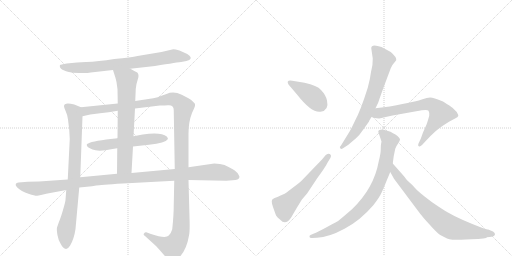
t = 0.00 s
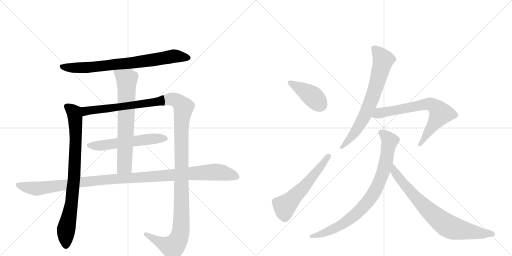
t = 2.12 s
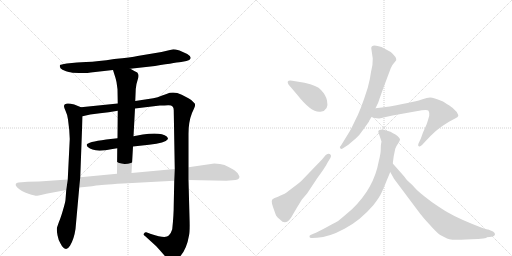
t = 4.24 s
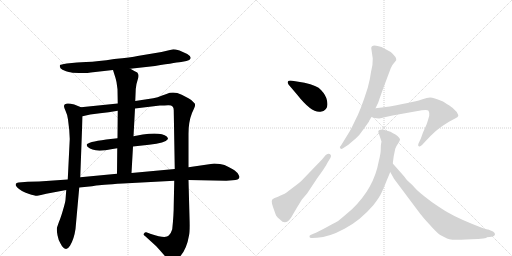
t = 6.36 s
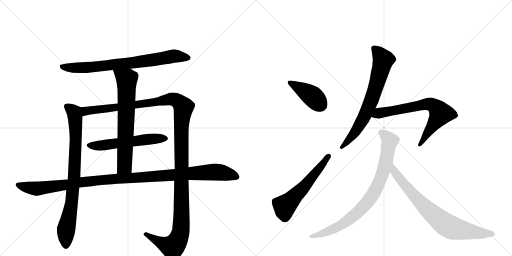
t = 8.48 s
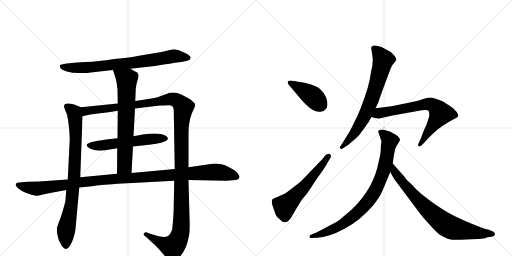
t = 10.60 s

The animated SVG that drew these frames (rendered in a browser with its animation timeline set to each time). Animation: 12 CSS @keyframes rules; one cycle of 10.60 s.

<svg version="1.1" viewBox="0 0 2048 1024" xmlns="http://www.w3.org/2000/svg">
  <g stroke="lightgray" stroke-dasharray="1,1" stroke-width="1" transform="scale(4, 4)">
    <line x1="0" y1="0" x2="256" y2="256"></line>
    <line x1="256" y1="0" x2="0" y2="256"></line>
    <line x1="128" y1="0" x2="128" y2="256"></line>
    <line x1="0" y1="128" x2="256" y2="128"></line>
    <line x1="256" y1="0" x2="512" y2="256"></line>
    <line x1="512" y1="0" x2="256" y2="256"></line>
    <line x1="384" y1="0" x2="384" y2="256"></line>
    <line x1="256" y1="128" x2="512" y2="128"></line>
  </g>
<g transform="scale(1, -1) translate(0, -850)">
   <style type="text/css">
    @keyframes keyframes0 {
      from {
       stroke: black;
       stroke-dashoffset: 763;
       stroke-width: 128;
       }
       71% {
       animation-timing-function: step-end;
       stroke: black;
       stroke-dashoffset: 0;
       stroke-width: 128;
       }
       to {
       stroke: black;
       stroke-width: 1024;
       }
       }
       #make-me-a-hanzi-animation-0 {
         animation: keyframes0 0.870931s both;
         animation-delay: 0.000000s;
         animation-timing-function: linear;
       }
    @keyframes keyframes1 {
      from {
       stroke: black;
       stroke-dashoffset: 826;
       stroke-width: 128;
       }
       73% {
       animation-timing-function: step-end;
       stroke: black;
       stroke-dashoffset: 0;
       stroke-width: 128;
       }
       to {
       stroke: black;
       stroke-width: 1024;
       }
       }
       #make-me-a-hanzi-animation-1 {
         animation: keyframes1 0.922201s both;
         animation-delay: 0.870931s;
         animation-timing-function: linear;
       }
    @keyframes keyframes2 {
      from {
       stroke: black;
       stroke-dashoffset: 1365;
       stroke-width: 128;
       }
       82% {
       animation-timing-function: step-end;
       stroke: black;
       stroke-dashoffset: 0;
       stroke-width: 128;
       }
       to {
       stroke: black;
       stroke-width: 1024;
       }
       }
       #make-me-a-hanzi-animation-2 {
         animation: keyframes2 1.360840s both;
         animation-delay: 1.793132s;
         animation-timing-function: linear;
       }
    @keyframes keyframes3 {
      from {
       stroke: black;
       stroke-dashoffset: 566;
       stroke-width: 128;
       }
       65% {
       animation-timing-function: step-end;
       stroke: black;
       stroke-dashoffset: 0;
       stroke-width: 128;
       }
       to {
       stroke: black;
       stroke-width: 1024;
       }
       }
       #make-me-a-hanzi-animation-3 {
         animation: keyframes3 0.710612s both;
         animation-delay: 3.153971s;
         animation-timing-function: linear;
       }
    @keyframes keyframes4 {
      from {
       stroke: black;
       stroke-dashoffset: 695;
       stroke-width: 128;
       }
       69% {
       animation-timing-function: step-end;
       stroke: black;
       stroke-dashoffset: 0;
       stroke-width: 128;
       }
       to {
       stroke: black;
       stroke-width: 1024;
       }
       }
       #make-me-a-hanzi-animation-4 {
         animation: keyframes4 0.815592s both;
         animation-delay: 3.864583s;
         animation-timing-function: linear;
       }
    @keyframes keyframes5 {
      from {
       stroke: black;
       stroke-dashoffset: 1137;
       stroke-width: 128;
       }
       79% {
       animation-timing-function: step-end;
       stroke: black;
       stroke-dashoffset: 0;
       stroke-width: 128;
       }
       to {
       stroke: black;
       stroke-width: 1024;
       }
       }
       #make-me-a-hanzi-animation-5 {
         animation: keyframes5 1.175293s both;
         animation-delay: 4.680176s;
         animation-timing-function: linear;
       }
    @keyframes keyframes6 {
      from {
       stroke: black;
       stroke-dashoffset: 409;
       stroke-width: 128;
       }
       57% {
       animation-timing-function: step-end;
       stroke: black;
       stroke-dashoffset: 0;
       stroke-width: 128;
       }
       to {
       stroke: black;
       stroke-width: 1024;
       }
       }
       #make-me-a-hanzi-animation-6 {
         animation: keyframes6 0.582845s both;
         animation-delay: 5.855469s;
         animation-timing-function: linear;
       }
    @keyframes keyframes7 {
      from {
       stroke: black;
       stroke-dashoffset: 566;
       stroke-width: 128;
       }
       65% {
       animation-timing-function: step-end;
       stroke: black;
       stroke-dashoffset: 0;
       stroke-width: 128;
       }
       to {
       stroke: black;
       stroke-width: 1024;
       }
       }
       #make-me-a-hanzi-animation-7 {
         animation: keyframes7 0.710612s both;
         animation-delay: 6.438314s;
         animation-timing-function: linear;
       }
    @keyframes keyframes8 {
      from {
       stroke: black;
       stroke-dashoffset: 706;
       stroke-width: 128;
       }
       70% {
       animation-timing-function: step-end;
       stroke: black;
       stroke-dashoffset: 0;
       stroke-width: 128;
       }
       to {
       stroke: black;
       stroke-width: 1024;
       }
       }
       #make-me-a-hanzi-animation-8 {
         animation: keyframes8 0.824544s both;
         animation-delay: 7.148926s;
         animation-timing-function: linear;
       }
    @keyframes keyframes9 {
      from {
       stroke: black;
       stroke-dashoffset: 695;
       stroke-width: 128;
       }
       69% {
       animation-timing-function: step-end;
       stroke: black;
       stroke-dashoffset: 0;
       stroke-width: 128;
       }
       to {
       stroke: black;
       stroke-width: 1024;
       }
       }
       #make-me-a-hanzi-animation-9 {
         animation: keyframes9 0.815592s both;
         animation-delay: 7.973470s;
         animation-timing-function: linear;
       }
    @keyframes keyframes10 {
      from {
       stroke: black;
       stroke-dashoffset: 836;
       stroke-width: 128;
       }
       73% {
       animation-timing-function: step-end;
       stroke: black;
       stroke-dashoffset: 0;
       stroke-width: 128;
       }
       to {
       stroke: black;
       stroke-width: 1024;
       }
       }
       #make-me-a-hanzi-animation-10 {
         animation: keyframes10 0.930339s both;
         animation-delay: 8.789062s;
         animation-timing-function: linear;
       }
    @keyframes keyframes11 {
      from {
       stroke: black;
       stroke-dashoffset: 771;
       stroke-width: 128;
       }
       72% {
       animation-timing-function: step-end;
       stroke: black;
       stroke-dashoffset: 0;
       stroke-width: 128;
       }
       to {
       stroke: black;
       stroke-width: 1024;
       }
       }
       #make-me-a-hanzi-animation-11 {
         animation: keyframes11 0.877441s both;
         animation-delay: 9.719401s;
         animation-timing-function: linear;
       }
</style>
<path d="M 521 575 L 620 586 Q 713 601 730 603 Q 748 605 757 610 Q 772 620 749 634 L 718 648 Q 700 653 693 653 L 646 642 L 550 626 Q 527 621 457 614 Q 392 604 344 602 L 308 600 L 267 596 Q 242 592 240 590 Q 236 579 250 571 Q 266 564 275 562 Q 284 559 316 558 Q 349 557 363 560 L 452 570 L 521 575 Z" fill="lightgray"></path> 
<path d="M 272 372 L 277 330 L 279 294 L 271 132 L 265 90 L 262 51 Q 262 44 252 10 Q 242 -24 236 -37 L 228 -60 Q 226 -69 230 -91 Q 234 -113 242 -124 Q 251 -142 261 -145 Q 271 -148 280 -133 Q 296 -107 302 -66 L 317 100 L 321 141 L 330 385 C 331 415 331 418 324 421 L 297 432 Q 256 443 256 425 Q 256 420 262 407 Q 269 393 272 372 Z" fill="lightgray"></path> 
<path d="M 540 416 L 640 428 Q 659 428 672 429 Q 696 431 695 407 L 699 174 L 697 127 L 695 33 Q 695 -9 689 -67 Q 684 -84 675 -92 Q 663 -106 604 -86 L 585 -79 Q 580 -78 576 -84 Q 572 -90 580 -94 L 624 -134 Q 638 -149 657 -171 Q 677 -194 686 -195 Q 695 -196 699 -194 Q 704 -193 722 -174 Q 747 -145 756 -92 Q 760 -76 758 -19 L 754 130 L 754 181 L 754 315 Q 754 363 768 398 Q 781 425 780 427 L 780 432 Q 780 435 778 437 L 766 449 Q 761 454 727 471 Q 694 487 666 474 L 646 467 Q 632 461 613 457 L 541 446 L 471 436 L 324 421 C 294 418 301 379 330 385 L 361 392 L 400 397 Q 434 400 471 407 L 540 416 Z" fill="lightgray"></path> 
<path d="M 571 312 L 534 305 L 470 297 L 425 292 Q 349 282 347 271 Q 346 261 370 252 Q 394 242 450 254 L 469 257 L 532 264 L 596 271 Q 662 278 671 293 Q 674 296 667 304 Q 645 322 571 312 Z" fill="lightgray"></path> 
<path d="M 534 305 L 540 416 L 541 446 L 543 494 Q 544 512 551 532 Q 558 551 549 560 Q 522 574 521 575 C 495 589 443 599 452 570 L 457 554 Q 463 537 466 522 L 470 493 L 471 436 L 471 407 L 470 297 L 469 257 L 468 155 C 468 125 524 128 526 158 L 532 264 L 534 305 Z" fill="lightgray"></path> 
<path d="M 699 174 L 526 158 L 468 155 L 321 141 L 271 132 L 156 124 L 111 123 L 74 120 Q 65 120 63 114 Q 61 108 68 101 Q 85 84 114 75 Q 143 66 148 67 Q 153 67 164 70 L 185 75 L 265 90 L 317 100 L 368 105 Q 371 105 385 108 Q 399 110 491 116 L 697 127 L 754 130 L 905 127 L 930 129 Q 956 129 958 142 Q 958 144 953 153 Q 949 162 931 173 Q 914 183 898 190 Q 882 196 857 196 L 754 181 L 699 174 Z" fill="lightgray"></path> 
<path d="M 1218 519 L 1169 527 Q 1143 531 1154 512 L 1188 472 Q 1247 397 1282 403 Q 1317 408 1308 448 Q 1304 469 1284 490 Q 1269 508 1218 519 Z" fill="lightgray"></path> 
<path d="M 1207 51 L 1229 77 L 1268 136 Q 1302 182 1311 201 L 1322 219 Q 1327 229 1319 234 Q 1310 238 1302 229 L 1288 212 L 1209 130 Q 1202 122 1171 99 Q 1140 75 1134 73 Q 1127 71 1120 67 Q 1112 62 1104 60 Q 1095 58 1092 54 Q 1082 51 1092 22 Q 1102 -7 1105 -13 Q 1108 -19 1121 -29 Q 1142 -53 1164 -21 L 1188 20 L 1207 51 Z" fill="lightgray"></path> 
<path d="M 1485 657 L 1491 616 Q 1492 591 1484 562 Q 1481 536 1471 499 Q 1441 404 1420 367 Q 1407 339 1399 325 L 1364 268 Q 1356 261 1361 257 Q 1365 252 1372 257 L 1392 270 L 1423 296 Q 1438 309 1454 333 L 1476 364 Q 1476 367 1486 382 L 1502 417 L 1513 440 Q 1517 453 1536 505 L 1563 577 Q 1568 590 1576 598 Q 1583 606 1585 610 Q 1587 621 1563 642 L 1526 662 Q 1485 677 1485 657 Z" fill="lightgray"></path> 
<path d="M 1486 382 L 1498 378 L 1515 376 Q 1518 376 1534 380 L 1570 388 L 1665 405 Q 1709 413 1714 407 Q 1718 401 1717 387 Q 1713 372 1707 354 L 1692 320 L 1683 295 L 1674 276 Q 1670 267 1675 265 Q 1680 262 1688 270 L 1702 285 Q 1739 326 1771 347 L 1796 363 L 1822 377 Q 1831 381 1833 386 Q 1834 390 1827 402 Q 1815 417 1796 429 Q 1776 441 1772 444 Q 1733 460 1721 460 Q 1708 460 1690 453 Q 1672 445 1559 424 L 1502 417 C 1472 413 1457 391 1486 382 Z" fill="lightgray"></path> 
<path d="M 1513 323 L 1526 284 L 1524 273 Q 1523 267 1523 252 Q 1523 236 1515 205 Q 1496 98 1409 14 Q 1377 -14 1355 -32 Q 1351 -35 1310 -57 Q 1268 -80 1256 -84 L 1242 -90 Q 1237 -91 1238 -98 Q 1239 -103 1249 -102 L 1268 -101 Q 1315 -99 1378 -65 Q 1441 -32 1494 30 Q 1518 61 1526 79 Q 1534 96 1546 126 L 1561 162 L 1571 196 L 1575 226 L 1581 255 Q 1585 266 1593 277 Q 1600 288 1600 293 Q 1599 297 1591 305 Q 1582 313 1572 317 Q 1562 325 1552 326 Q 1542 330 1531 332 Q 1513 332 1513 323 Z" fill="lightgray"></path> 
<path d="M 1561 162 L 1576 135 L 1674 4 Q 1690 -18 1719 -49 Q 1747 -81 1761 -90 L 1788 -104 Q 1797 -108 1810 -109 Q 1822 -110 1885 -107 Q 1948 -105 1948 -99 L 1966 -97 Q 1979 -95 1980 -88 Q 1981 -81 1972 -76 L 1953 -68 Q 1951 -68 1930 -62 Q 1836 -26 1790 1 Q 1772 11 1727 42 Q 1672 83 1660 98 Q 1648 112 1637 121 Q 1626 130 1616 145 L 1571 196 C 1551 218 1546 188 1561 162 Z" fill="lightgray"></path> 
      <clipPath id="make-me-a-hanzi-clip-0">
      <path d="M 521 575 L 620 586 Q 713 601 730 603 Q 748 605 757 610 Q 772 620 749 634 L 718 648 Q 700 653 693 653 L 646 642 L 550 626 Q 527 621 457 614 Q 392 604 344 602 L 308 600 L 267 596 Q 242 592 240 590 Q 236 579 250 571 Q 266 564 275 562 Q 284 559 316 558 Q 349 557 363 560 L 452 570 L 521 575 Z" fill="lightgray"></path>
      </clipPath>
      <path clip-path="url(#make-me-a-hanzi-clip-0)" d="M 246 585 L 343 579 L 629 612 L 694 626 L 749 621 " fill="none" id="make-me-a-hanzi-animation-0" stroke-dasharray="635 1270" stroke-linecap="round"></path>

      <clipPath id="make-me-a-hanzi-clip-1">
      <path d="M 272 372 L 277 330 L 279 294 L 271 132 L 265 90 L 262 51 Q 262 44 252 10 Q 242 -24 236 -37 L 228 -60 Q 226 -69 230 -91 Q 234 -113 242 -124 Q 251 -142 261 -145 Q 271 -148 280 -133 Q 296 -107 302 -66 L 317 100 L 321 141 L 330 385 C 331 415 331 418 324 421 L 297 432 Q 256 443 256 425 Q 256 420 262 407 Q 269 393 272 372 Z" fill="lightgray"></path>
      </clipPath>
      <path clip-path="url(#make-me-a-hanzi-clip-1)" d="M 269 424 L 297 398 L 303 301 L 296 137 L 286 34 L 263 -77 L 264 -131 " fill="none" id="make-me-a-hanzi-animation-1" stroke-dasharray="698 1396" stroke-linecap="round"></path>

      <clipPath id="make-me-a-hanzi-clip-2">
      <path d="M 540 416 L 640 428 Q 659 428 672 429 Q 696 431 695 407 L 699 174 L 697 127 L 695 33 Q 695 -9 689 -67 Q 684 -84 675 -92 Q 663 -106 604 -86 L 585 -79 Q 580 -78 576 -84 Q 572 -90 580 -94 L 624 -134 Q 638 -149 657 -171 Q 677 -194 686 -195 Q 695 -196 699 -194 Q 704 -193 722 -174 Q 747 -145 756 -92 Q 760 -76 758 -19 L 754 130 L 754 181 L 754 315 Q 754 363 768 398 Q 781 425 780 427 L 780 432 Q 780 435 778 437 L 766 449 Q 761 454 727 471 Q 694 487 666 474 L 646 467 Q 632 461 613 457 L 541 446 L 471 436 L 324 421 C 294 418 301 379 330 385 L 361 392 L 400 397 Q 434 400 471 407 L 540 416 Z" fill="lightgray"></path>
      </clipPath>
      <path clip-path="url(#make-me-a-hanzi-clip-2)" d="M 337 392 L 343 406 L 681 453 L 709 447 L 734 421 L 725 338 L 726 -30 L 719 -93 L 690 -138 L 657 -127 L 583 -87 " fill="none" id="make-me-a-hanzi-animation-2" stroke-dasharray="1237 2474" stroke-linecap="round"></path>

      <clipPath id="make-me-a-hanzi-clip-3">
      <path d="M 571 312 L 534 305 L 470 297 L 425 292 Q 349 282 347 271 Q 346 261 370 252 Q 394 242 450 254 L 469 257 L 532 264 L 596 271 Q 662 278 671 293 Q 674 296 667 304 Q 645 322 571 312 Z" fill="lightgray"></path>
      </clipPath>
      <path clip-path="url(#make-me-a-hanzi-clip-3)" d="M 354 269 L 408 268 L 583 293 L 662 296 " fill="none" id="make-me-a-hanzi-animation-3" stroke-dasharray="438 876" stroke-linecap="round"></path>

      <clipPath id="make-me-a-hanzi-clip-4">
      <path d="M 534 305 L 540 416 L 541 446 L 543 494 Q 544 512 551 532 Q 558 551 549 560 Q 522 574 521 575 C 495 589 443 599 452 570 L 457 554 Q 463 537 466 522 L 470 493 L 471 436 L 471 407 L 470 297 L 469 257 L 468 155 C 468 125 524 128 526 158 L 532 264 L 534 305 Z" fill="lightgray"></path>
      </clipPath>
      <path clip-path="url(#make-me-a-hanzi-clip-4)" d="M 459 568 L 507 532 L 498 186 L 475 162 " fill="none" id="make-me-a-hanzi-animation-4" stroke-dasharray="567 1134" stroke-linecap="round"></path>

      <clipPath id="make-me-a-hanzi-clip-5">
      <path d="M 699 174 L 526 158 L 468 155 L 321 141 L 271 132 L 156 124 L 111 123 L 74 120 Q 65 120 63 114 Q 61 108 68 101 Q 85 84 114 75 Q 143 66 148 67 Q 153 67 164 70 L 185 75 L 265 90 L 317 100 L 368 105 Q 371 105 385 108 Q 399 110 491 116 L 697 127 L 754 130 L 905 127 L 930 129 Q 956 129 958 142 Q 958 144 953 153 Q 949 162 931 173 Q 914 183 898 190 Q 882 196 857 196 L 754 181 L 699 174 Z" fill="lightgray"></path>
      </clipPath>
      <path clip-path="url(#make-me-a-hanzi-clip-5)" d="M 72 110 L 153 96 L 404 130 L 863 162 L 946 143 " fill="none" id="make-me-a-hanzi-animation-5" stroke-dasharray="1009 2018" stroke-linecap="round"></path>

      <clipPath id="make-me-a-hanzi-clip-6">
      <path d="M 1218 519 L 1169 527 Q 1143 531 1154 512 L 1188 472 Q 1247 397 1282 403 Q 1317 408 1308 448 Q 1304 469 1284 490 Q 1269 508 1218 519 Z" fill="lightgray"></path>
      </clipPath>
      <path clip-path="url(#make-me-a-hanzi-clip-6)" d="M 1161 520 L 1244 470 L 1284 430 " fill="none" id="make-me-a-hanzi-animation-6" stroke-dasharray="281 562" stroke-linecap="round"></path>

      <clipPath id="make-me-a-hanzi-clip-7">
      <path d="M 1207 51 L 1229 77 L 1268 136 Q 1302 182 1311 201 L 1322 219 Q 1327 229 1319 234 Q 1310 238 1302 229 L 1288 212 L 1209 130 Q 1202 122 1171 99 Q 1140 75 1134 73 Q 1127 71 1120 67 Q 1112 62 1104 60 Q 1095 58 1092 54 Q 1082 51 1092 22 Q 1102 -7 1105 -13 Q 1108 -19 1121 -29 Q 1142 -53 1164 -21 L 1188 20 L 1207 51 Z" fill="lightgray"></path>
      </clipPath>
      <path clip-path="url(#make-me-a-hanzi-clip-7)" d="M 1098 44 L 1137 26 L 1149 34 L 1212 97 L 1314 225 " fill="none" id="make-me-a-hanzi-animation-7" stroke-dasharray="438 876" stroke-linecap="round"></path>

      <clipPath id="make-me-a-hanzi-clip-8">
      <path d="M 1485 657 L 1491 616 Q 1492 591 1484 562 Q 1481 536 1471 499 Q 1441 404 1420 367 Q 1407 339 1399 325 L 1364 268 Q 1356 261 1361 257 Q 1365 252 1372 257 L 1392 270 L 1423 296 Q 1438 309 1454 333 L 1476 364 Q 1476 367 1486 382 L 1502 417 L 1513 440 Q 1517 453 1536 505 L 1563 577 Q 1568 590 1576 598 Q 1583 606 1585 610 Q 1587 621 1563 642 L 1526 662 Q 1485 677 1485 657 Z" fill="lightgray"></path>
      </clipPath>
      <path clip-path="url(#make-me-a-hanzi-clip-8)" d="M 1498 657 L 1532 609 L 1505 505 L 1454 377 L 1414 313 L 1367 261 " fill="none" id="make-me-a-hanzi-animation-8" stroke-dasharray="578 1156" stroke-linecap="round"></path>

      <clipPath id="make-me-a-hanzi-clip-9">
      <path d="M 1486 382 L 1498 378 L 1515 376 Q 1518 376 1534 380 L 1570 388 L 1665 405 Q 1709 413 1714 407 Q 1718 401 1717 387 Q 1713 372 1707 354 L 1692 320 L 1683 295 L 1674 276 Q 1670 267 1675 265 Q 1680 262 1688 270 L 1702 285 Q 1739 326 1771 347 L 1796 363 L 1822 377 Q 1831 381 1833 386 Q 1834 390 1827 402 Q 1815 417 1796 429 Q 1776 441 1772 444 Q 1733 460 1721 460 Q 1708 460 1690 453 Q 1672 445 1559 424 L 1502 417 C 1472 413 1457 391 1486 382 Z" fill="lightgray"></path>
      </clipPath>
      <path clip-path="url(#make-me-a-hanzi-clip-9)" d="M 1494 385 L 1516 398 L 1705 434 L 1737 426 L 1755 409 L 1761 394 L 1680 271 " fill="none" id="make-me-a-hanzi-animation-9" stroke-dasharray="567 1134" stroke-linecap="round"></path>

      <clipPath id="make-me-a-hanzi-clip-10">
      <path d="M 1513 323 L 1526 284 L 1524 273 Q 1523 267 1523 252 Q 1523 236 1515 205 Q 1496 98 1409 14 Q 1377 -14 1355 -32 Q 1351 -35 1310 -57 Q 1268 -80 1256 -84 L 1242 -90 Q 1237 -91 1238 -98 Q 1239 -103 1249 -102 L 1268 -101 Q 1315 -99 1378 -65 Q 1441 -32 1494 30 Q 1518 61 1526 79 Q 1534 96 1546 126 L 1561 162 L 1571 196 L 1575 226 L 1581 255 Q 1585 266 1593 277 Q 1600 288 1600 293 Q 1599 297 1591 305 Q 1582 313 1572 317 Q 1562 325 1552 326 Q 1542 330 1531 332 Q 1513 332 1513 323 Z" fill="lightgray"></path>
      </clipPath>
      <path clip-path="url(#make-me-a-hanzi-clip-10)" d="M 1525 320 L 1559 286 L 1534 166 L 1488 66 L 1429 -2 L 1362 -52 L 1296 -82 L 1245 -96 " fill="none" id="make-me-a-hanzi-animation-10" stroke-dasharray="708 1416" stroke-linecap="round"></path>

      <clipPath id="make-me-a-hanzi-clip-11">
      <path d="M 1561 162 L 1576 135 L 1674 4 Q 1690 -18 1719 -49 Q 1747 -81 1761 -90 L 1788 -104 Q 1797 -108 1810 -109 Q 1822 -110 1885 -107 Q 1948 -105 1948 -99 L 1966 -97 Q 1979 -95 1980 -88 Q 1981 -81 1972 -76 L 1953 -68 Q 1951 -68 1930 -62 Q 1836 -26 1790 1 Q 1772 11 1727 42 Q 1672 83 1660 98 Q 1648 112 1637 121 Q 1626 130 1616 145 L 1571 196 C 1551 218 1546 188 1561 162 Z" fill="lightgray"></path>
      </clipPath>
      <path clip-path="url(#make-me-a-hanzi-clip-11)" d="M 1573 189 L 1578 163 L 1613 116 L 1711 11 L 1779 -46 L 1834 -68 L 1898 -81 L 1971 -86 " fill="none" id="make-me-a-hanzi-animation-11" stroke-dasharray="643 1286" stroke-linecap="round"></path>

</g>
</svg>
